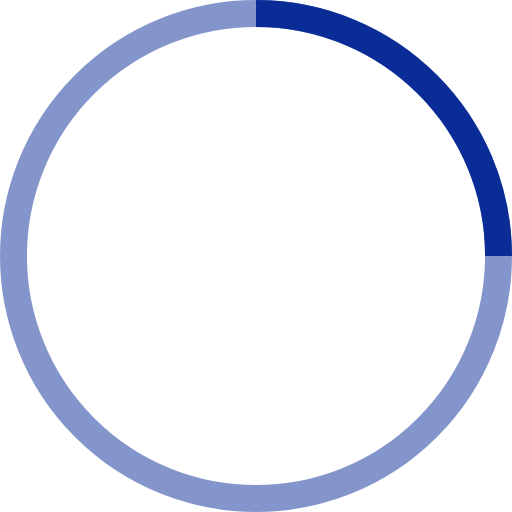
t = 0.00 s
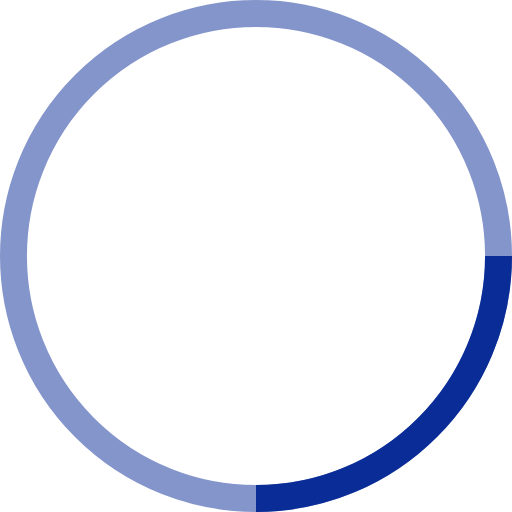
t = 0.25 s
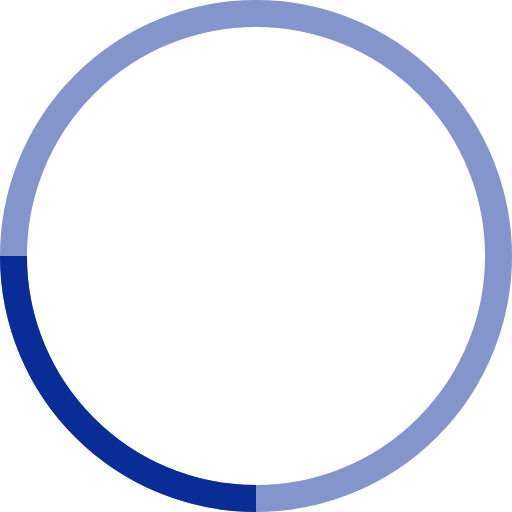
t = 0.50 s
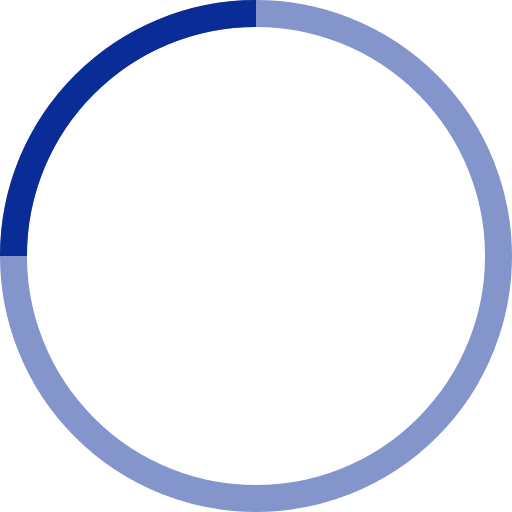
t = 0.75 s

The animated SVG that drew these frames (rendered in a browser with its animation timeline set to each time). Animation: 1 SMIL element (animateTransform=1); one cycle of 1.00 s, repeats indefinitely.

<!-- By Sam Herbert (@sherb), for everyone. More @ http://goo.gl/7AJzbL -->
<svg width="38" height="38" viewBox="0 0 38 38" xmlns="http://www.w3.org/2000/svg" stroke="#0A2C97">
    <g fill="none" fill-rule="evenodd">
        <g transform="translate(1 1)" stroke-width="2">
            <circle stroke-opacity=".5" cx="18" cy="18" r="18"/>
            <path d="M36 18c0-9.94-8.06-18-18-18">
                <animateTransform
                    attributeName="transform"
                    type="rotate"
                    from="0 18 18"
                    to="360 18 18"
                    dur="1s"
                    repeatCount="indefinite"/>
            </path>
        </g>
    </g>
</svg>
